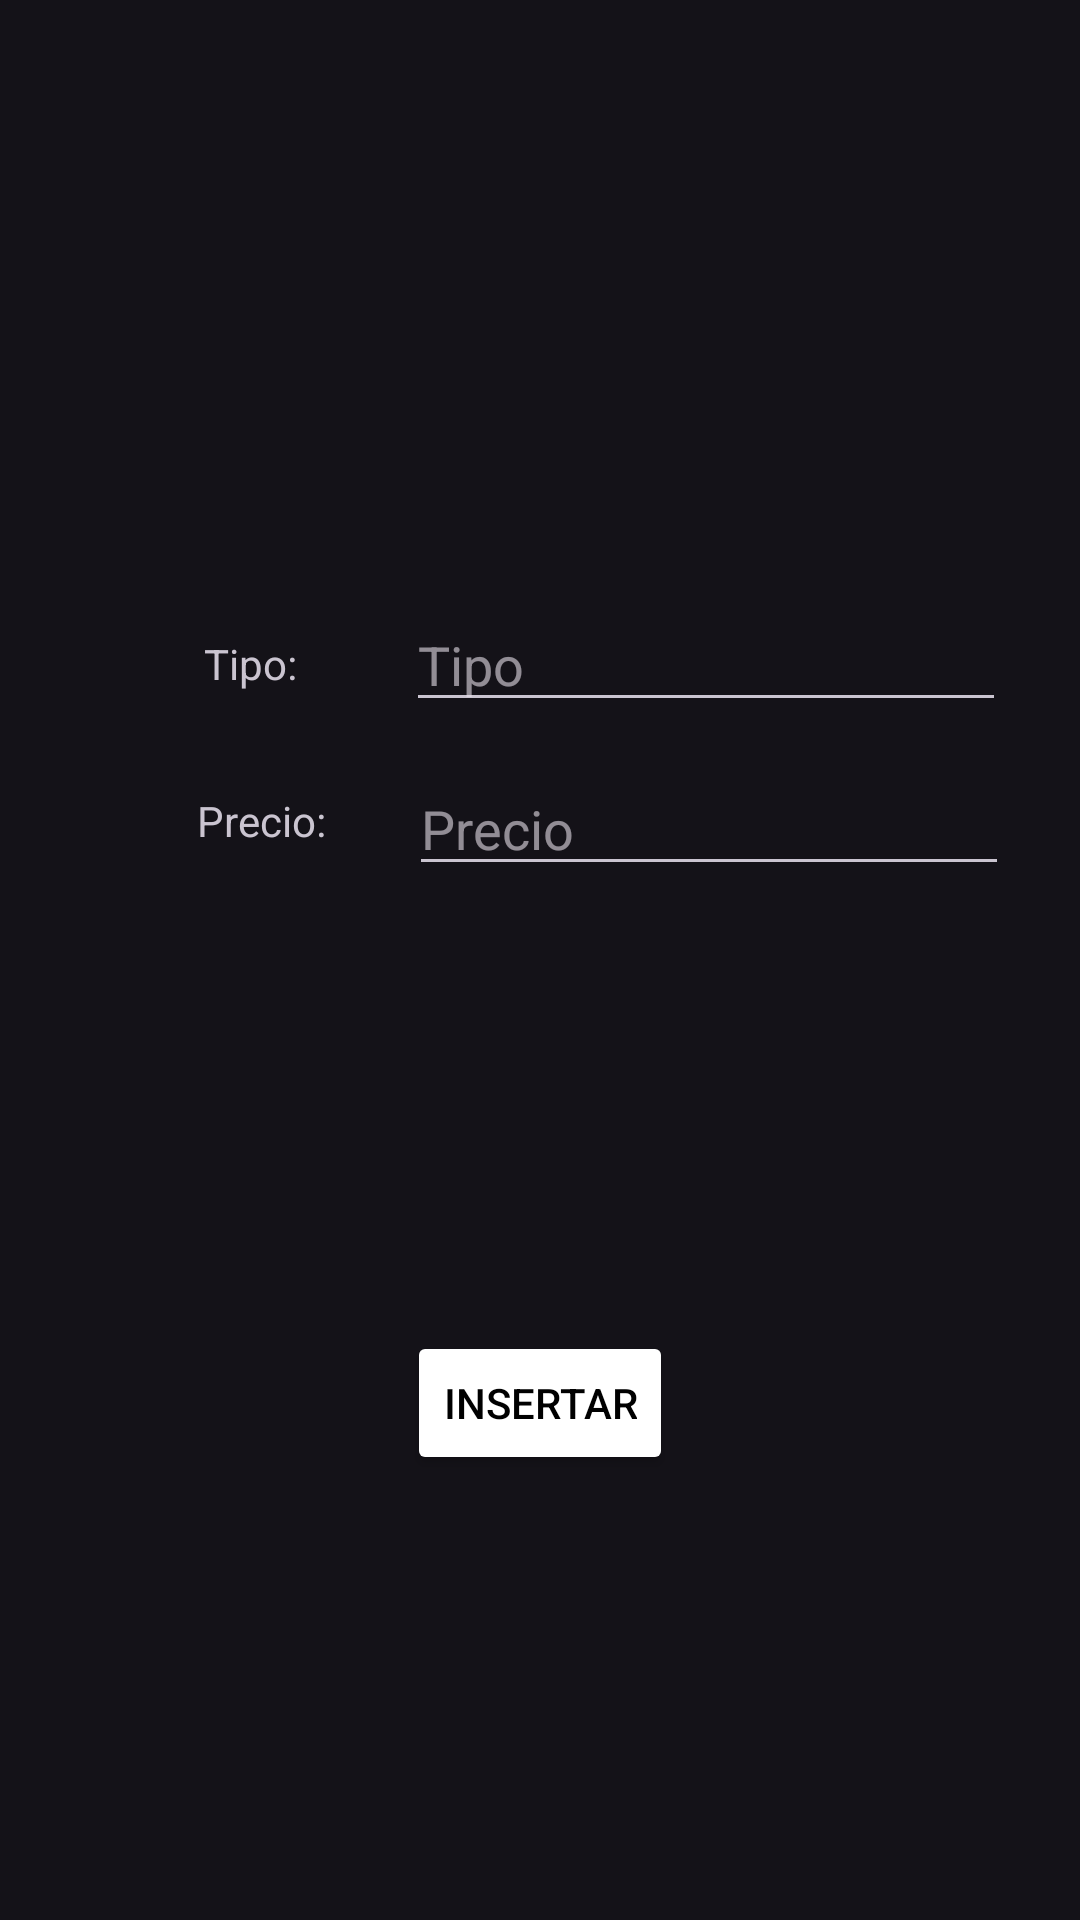

Write the Android layout XML for this screen, with the resource values it uses.
<!-- AndroidManifest.xml: application theme Theme.CarmonaAdrian_EnterTheCarAdmin -->
<!-- res/layout/activity_insert.xml -->
<?xml version="1.0" encoding="utf-8"?>
<androidx.constraintlayout.widget.ConstraintLayout
    xmlns:android="http://schemas.android.com/apk/res/android"
    xmlns:app="http://schemas.android.com/apk/res-auto"
    xmlns:tools="http://schemas.android.com/tools"
    android:layout_width="match_parent"
    android:layout_height="match_parent"
    tools:context=".Insert">

    <TextView
        android:id="@+id/txvType"
        android:layout_width="wrap_content"
        android:layout_height="wrap_content"
        android:text="@string/type"
        app:layout_constraintBottom_toBottomOf="parent"
        app:layout_constraintEnd_toEndOf="parent"
        app:layout_constraintHorizontal_bias="0.207"
        app:layout_constraintStart_toStartOf="parent"
        app:layout_constraintTop_toTopOf="parent"
        app:layout_constraintVertical_bias="0.341" />

    <EditText
        android:id="@+id/edtType"
        android:layout_width="200dp"
        android:layout_height="wrap_content"
        android:hint="@string/hint_type"
        app:layout_constraintBottom_toBottomOf="parent"
        app:layout_constraintEnd_toEndOf="parent"
        app:layout_constraintHorizontal_bias="0.594"
        app:layout_constraintStart_toEndOf="@+id/txvType"
        app:layout_constraintTop_toTopOf="parent"
        app:layout_constraintVertical_bias="0.333" />

    <TextView
        android:id="@+id/txvPrice"
        android:layout_width="wrap_content"
        android:layout_height="wrap_content"
        android:text="@string/price"
        app:layout_constraintBottom_toBottomOf="parent"
        app:layout_constraintEnd_toEndOf="parent"
        app:layout_constraintHorizontal_bias="0.207"
        app:layout_constraintStart_toStartOf="parent"
        app:layout_constraintTop_toTopOf="parent"
        app:layout_constraintVertical_bias="0.425" />

    <EditText
        android:id="@+id/edtPrice"
        android:layout_width="200dp"
        android:layout_height="wrap_content"
        android:hint="@string/hint_price"
        android:inputType="number"
        app:layout_constraintBottom_toBottomOf="parent"
        app:layout_constraintEnd_toEndOf="parent"
        app:layout_constraintHorizontal_bias="0.542"
        app:layout_constraintStart_toEndOf="@+id/txvPrice"
        app:layout_constraintTop_toTopOf="parent"
        app:layout_constraintVertical_bias="0.424" />

    <Button
        style="@style/btnStyle"
        android:id="@+id/btnInsert"
        android:text="@string/insert"
        app:layout_constraintBottom_toBottomOf="parent"
        app:layout_constraintEnd_toEndOf="parent"
        app:layout_constraintStart_toStartOf="parent"
        app:layout_constraintTop_toBottomOf="@+id/edtPrice" />


</androidx.constraintlayout.widget.ConstraintLayout>
<!-- resources referenced by this layout -->
<resources>
  <string name="hint_price">Precio</string>
  <string name="hint_type">Tipo</string>
  <string name="insert">Insertar</string>
  <string name="price">Precio:</string>
  <string name="type">Tipo:</string>
  <style name="btnStyle">
          <item name="android:layout_width">wrap_content</item>
          <item name="android:layout_height">wrap_content</item>
          <item name="android:textColor">@color/black</item>
          <item name="android:backgroundTint">@color/white</item>
      </style>
  <style name="Theme.CarmonaAdrian_EnterTheCarAdmin" parent="Theme.Material3.Dark">
          <item name="colorPrimary">#A0CFFF</item>
          <item name="colorOnPrimaryContainer">@color/black</item>
      </style>
  <!-- not gathered from this repository: default colours our renderer supplied (Android Studio template values) -->
  <color name="black">#FF000000</color>
  <color name="white">#FFFFFFFF</color>
</resources>
